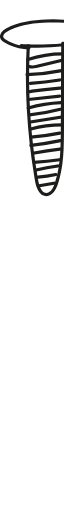
t = 0.00 s
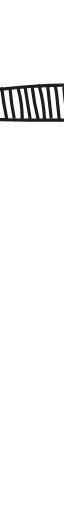
t = 0.50 s
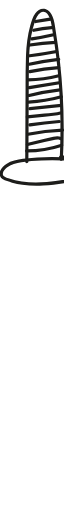
t = 1.00 s
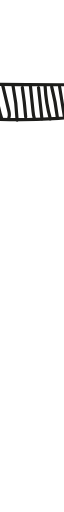
t = 1.50 s

The animated SVG that drew these frames (rendered in a browser with its animation timeline set to each time). Animation: 1 SMIL element (animateTransform=1); one cycle of 2.00 s, repeats indefinitely.

<svg xmlns="http://www.w3.org/2000/svg" viewBox="0 0 100 800" width="600px"
    height="600px">
    <defs>
        <style>.a{fill:#1d1d1b;}</style>
    </defs>
    <g transform="translate(0, 30)">
        <g>
            <animateTransform attributeType="xml" attributeName="transform" type="rotate" from="0 70 130"
            to="360 70 130" dur="2s" repeatCount="indefinite" />
            <path class="a"
                d="M41.71,41.38q-1.32,25.34-1.26,50.69T42,142.75q1.44,25.32,4.26,50.53t7,50.4c1.11,6.71,1.89,13.68,4.49,20,2.14,5.21,5.53,10.55,11.23,12.25,6.3,1.89,12.06-1.61,15.73-6.54,4.15-5.59,6.17-12.78,8-19.39,4.3-15.38,6-31.38,6.7-47.29.72-16.37.55-32.78.64-49.16l.26-51.67.26-51.67.06-12.73c0-3.21-5-3.22-5,0l-.25,50.42-.26,50.42c-.08,16.52,0,33-.3,49.56-.23,15.46-.89,31-3.63,46.26a147.92,147.92,0,0,1-5.76,22.43c-1.77,5.08-4.14,11.24-9.16,13.94-4.43,2.39-8.75,0-11.31-3.73-3.24-4.75-4.46-10.44-5.44-16q-4.31-24.39-7.29-49t-4.64-49.27q-1.66-24.67-2-49.43t.61-49.48q.24-6.12.56-12.24c.16-3.21-4.84-3.2-5,0Z" />
            <path class="a"
                d="M45.3,42.09a66.67,66.67,0,0,1-28.52-6A66.79,66.79,0,0,1,10.2,32.6c-1.66-1-3.72-2.09-4.7-3.84-1.93-3.48,2.06-7,4.66-8.78a62.59,62.59,0,0,1,12.91-6.33A105.36,105.36,0,0,1,37.33,9.48,199.66,199.66,0,0,1,66.87,5.64c20.12-1.39,40.89-1,60.05,6,3.31,1.2,9,2.55,8.67,7-.3,3.91-3.55,7.27-6.42,9.62-6.32,5.16-14.85,7.1-22.73,8.31a289,289,0,0,1-31.23,2.74q-16.75.72-33.52,0-4.2-.2-8.37-.48a2.5,2.5,0,0,0,0,5,360.54,360.54,0,0,0,70.82-1.89c9-1.16,18.3-3,25.91-8.12,3.72-2.51,7.31-5.88,9.19-10a12.62,12.62,0,0,0,1.17-7.59,9.22,9.22,0,0,0-4.26-5.91A37,37,0,0,0,128.88,7c-2.51-.94-5.07-1.77-7.65-2.5a116.37,116.37,0,0,0-16-3.22,181.16,181.16,0,0,0-32.93-1C51.16,1.39,28.85,3.67,10.07,14.2,6,16.48,1.56,19.79.3,24.55A8.84,8.84,0,0,0,1.38,31.6a17.39,17.39,0,0,0,5.73,5A72,72,0,0,0,37.42,46.74a69.15,69.15,0,0,0,7.88.35c3.22,0,3.23-5,0-5Z" />
            <path class="a"
                d="M44.17,65.46a169.79,169.79,0,0,1,54.14-8.82c3.22,0,3.22-5,0-5a174.33,174.33,0,0,0-55.47,9c-3,1-1.73,5.85,1.33,4.82Z" />
            <path class="a"
                d="M44,75.76c4.14,1.86,8.44,1.48,12.77.53,4.5-1,9-2.12,13.46-3.19L97.9,66.52c3.13-.74,1.8-5.56-1.33-4.82L70.36,67.94,57.37,71c-3.4.81-7.47,1.93-10.84.43a2.58,2.58,0,0,0-3.42.89,2.52,2.52,0,0,0,.9,3.42Z" />
            <path class="a"
                d="M42.32,89.22a351.9,351.9,0,0,0,54.62-6.49,2.53,2.53,0,0,0,1.75-3.08,2.56,2.56,0,0,0-3.08-1.75,342.2,342.2,0,0,1-53.29,6.32c-3.21.13-3.22,5.13,0,5Z" />
            <path class="a"
                d="M47.29,102.66Q70.75,100.83,94,97.3a2.5,2.5,0,0,0-1.33-4.82q-22.6,3.42-45.42,5.18a2.55,2.55,0,0,0-2.5,2.5,2.52,2.52,0,0,0,2.5,2.5Z" />
            <path class="a"
                d="M44.72,116.19A68.59,68.59,0,0,1,57.12,114c4.48-.48,9-.93,13.43-1.39l26.79-2.75a2.57,2.57,0,0,0,2.5-2.5,2.52,2.52,0,0,0-2.5-2.5l-27.28,2.8c-4.47.46-8.94.9-13.41,1.39a74.42,74.42,0,0,0-13.26,2.35c-3.08.92-1.77,5.74,1.33,4.82Z" />
            <path class="a"
                d="M44.31,128l49-5.34a2.57,2.57,0,0,0,2.5-2.5,2.51,2.51,0,0,0-2.5-2.5l-49,5.34a2.57,2.57,0,0,0-2.5,2.5,2.51,2.51,0,0,0,2.5,2.5Z" />
            <path class="a"
                d="M44.77,141.14A229.43,229.43,0,0,1,95.31,133c3.21-.15,3.22-5.15,0-5a235.43,235.43,0,0,0-51.87,8.31c-3.1.86-1.78,5.68,1.33,4.82Z" />
            <path class="a"
                d="M46.33,152.17a367.69,367.69,0,0,0,48.73-9c3.11-.79,1.79-5.62-1.33-4.82a357.83,357.83,0,0,1-47.4,8.78,2.58,2.58,0,0,0-2.5,2.5,2.51,2.51,0,0,0,2.5,2.5Z" />
            <path class="a"
                d="M48,163.11l46.91-7.56a2.52,2.52,0,0,0,1.75-3.08,2.56,2.56,0,0,0-3.08-1.74l-46.91,7.55a2.53,2.53,0,0,0-1.74,3.08A2.56,2.56,0,0,0,48,163.11Z" />
            <path class="a"
                d="M48.74,174a187.68,187.68,0,0,1,47.57-6.27c3.22,0,3.23-5,0-5a193.59,193.59,0,0,0-48.9,6.45c-3.11.82-1.79,5.65,1.33,4.82Z" />
            <path class="a"
                d="M48.3,186.8a371.93,371.93,0,0,0,45.8-6.33,2.52,2.52,0,0,0,1.74-3.07,2.55,2.55,0,0,0-3.07-1.75A360.22,360.22,0,0,1,48.3,181.8a2.56,2.56,0,0,0-2.5,2.5,2.51,2.51,0,0,0,2.5,2.5Z" />
            <path class="a"
                d="M48.28,199.73Q71.82,197,95,192.14a2.53,2.53,0,0,0,1.75-3.07,2.55,2.55,0,0,0-3.08-1.75Q71.17,192,48.28,194.73a2.58,2.58,0,0,0-2.5,2.5,2.51,2.51,0,0,0,2.5,2.5Z" />
            <path class="a"
                d="M52,211.89Q74,207.6,96.32,205a2.57,2.57,0,0,0,2.5-2.5,2.52,2.52,0,0,0-2.5-2.5q-23,2.63-45.67,7a2.51,2.51,0,0,0-1.75,3.07A2.55,2.55,0,0,0,52,211.89Z" />
            <path class="a"
                d="M53.33,226.22q20.4-1.4,40.66-4.2a2.53,2.53,0,0,0,1.75-3.08,2.56,2.56,0,0,0-3.08-1.74q-19.57,2.7-39.33,4a2.55,2.55,0,0,0-2.5,2.5,2.52,2.52,0,0,0,2.5,2.5Z" />
            <path class="a"
                d="M57,238.11q16.81-3.92,33.92-6.4a2.53,2.53,0,0,0,1.75-3.08,2.58,2.58,0,0,0-3.08-1.75q-17.09,2.49-33.92,6.41c-3.13.73-1.81,5.55,1.33,4.82Z" />
            <path class="a"
                d="M59.33,249.27A216.82,216.82,0,0,0,88,245.07c3.14-.68,1.81-5.5-1.33-4.82a205.29,205.29,0,0,1-27.36,4,2.57,2.57,0,0,0-2.5,2.5,2.51,2.51,0,0,0,2.5,2.5Z" />
            <path class="a"
                d="M62.09,262.56l22.85-3.86a2.51,2.51,0,0,0,1.75-3.07,2.55,2.55,0,0,0-3.07-1.75l-22.86,3.86A2.52,2.52,0,0,0,59,260.81a2.57,2.57,0,0,0,3.08,1.75Z" />
        </g>
    </g>
</svg>
